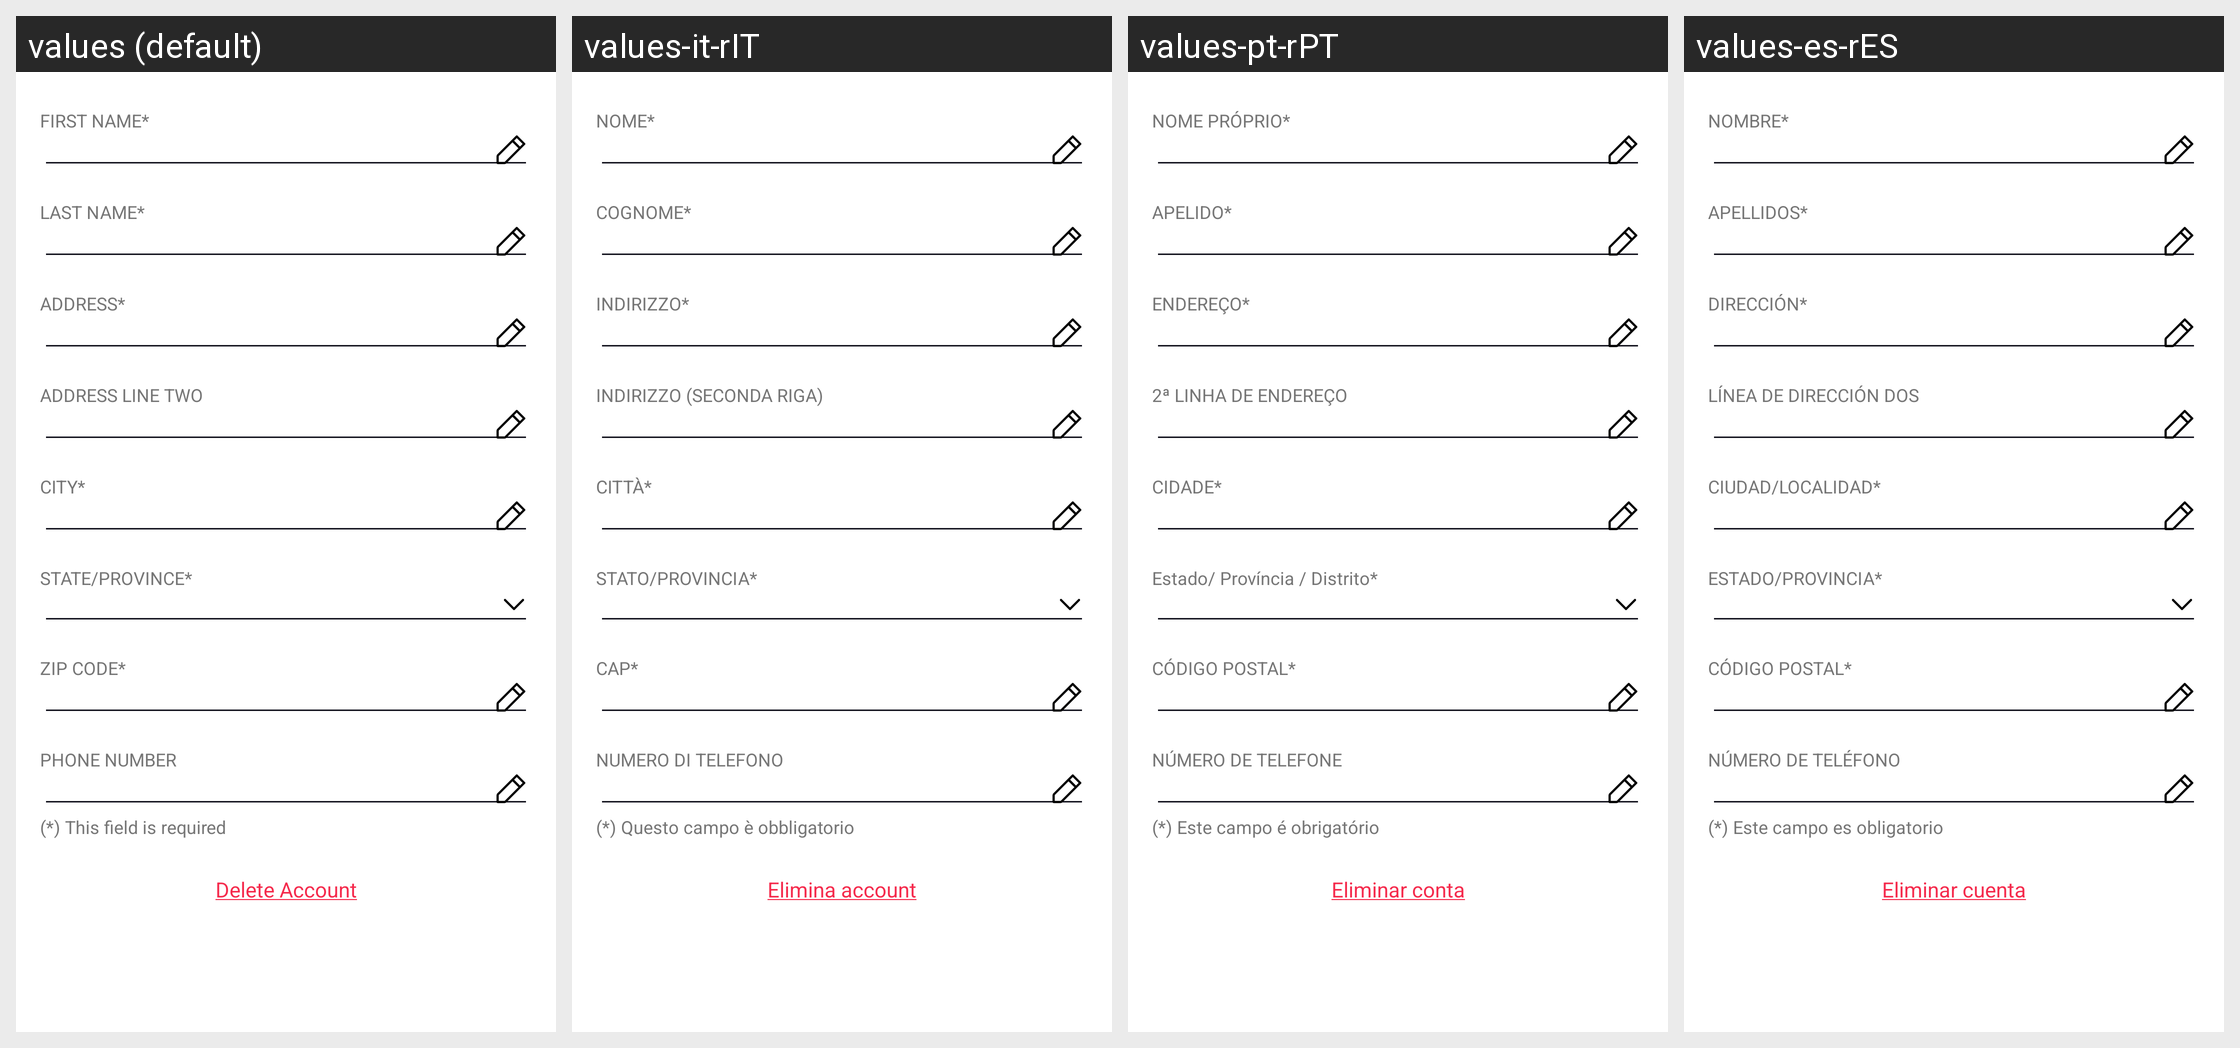

Translations of the strings shown on this Android screen, per locale in the grid:
Android screen res/layout/items_profile.xml rendered under 4 locales, left to right: values (default), values-it-rIT, values-pt-rPT, values-es-rES. Device: Nexus 5 (rendered at 1080×1920; each locale shown at half size, 540×960, under a caption strip naming it); theme Theme.NinjaConnectedKitchen.
Other locales in the repository, not shown: values-da-rDK, values-de-rDE, values-en-rGB, values-fi-rFI, values-fr-rCA, values-fr-rFR, values-nb-rNO, values-nl-rNL, values-sv-rSE.
Strings drawn on this screen, with the default value and each locale's value (text and hints the layout hard-codes, and strings that could not be matched under every locale, appear in the picture but are not listed):

first_name
  values: FIRST NAME*
  values-it-rIT: NOME*
  values-pt-rPT: NOME PRÓPRIO*
  values-es-rES: NOMBRE*

last_name
  values: LAST NAME*
  values-it-rIT: COGNOME*
  values-pt-rPT: APELIDO*
  values-es-rES: APELLIDOS*

address
  values: ADDRESS*
  values-it-rIT: INDIRIZZO*
  values-pt-rPT: ENDEREÇO*
  values-es-rES: DIRECCIÓN*

address_two
  values: ADDRESS LINE TWO
  values-it-rIT: INDIRIZZO (SECONDA RIGA)
  values-pt-rPT: 2ª LINHA DE ENDEREÇO
  values-es-rES: LÍNEA DE DIRECCIÓN DOS

city
  values: CITY*
  values-it-rIT: CITTÀ*
  values-pt-rPT: CIDADE*
  values-es-rES: CIUDAD/LOCALIDAD*

state_province
  values: STATE/PROVINCE*
  values-it-rIT: STATO/PROVINCIA*
  values-pt-rPT: Estado/ Província / Distrito*
  values-es-rES: ESTADO/PROVINCIA*

zip_code
  values: ZIP CODE*
  values-it-rIT: CAP*
  values-pt-rPT: CÓDIGO POSTAL*
  values-es-rES: CÓDIGO POSTAL*

phone_number
  values: PHONE NUMBER
  values-it-rIT: NUMERO DI TELEFONO
  values-pt-rPT: NÚMERO DE TELEFONE
  values-es-rES: NÚMERO DE TELÉFONO

required_field
  values: (*) This field is required
  values-it-rIT: (*) Questo campo è obbligatorio
  values-pt-rPT: (*) Este campo é obrigatório
  values-es-rES: (*) Este campo es obligatorio

delete_account_btn
  values: Delete Account
  values-it-rIT: Elimina account
  values-pt-rPT: Eliminar conta
  values-es-rES: Eliminar cuenta
